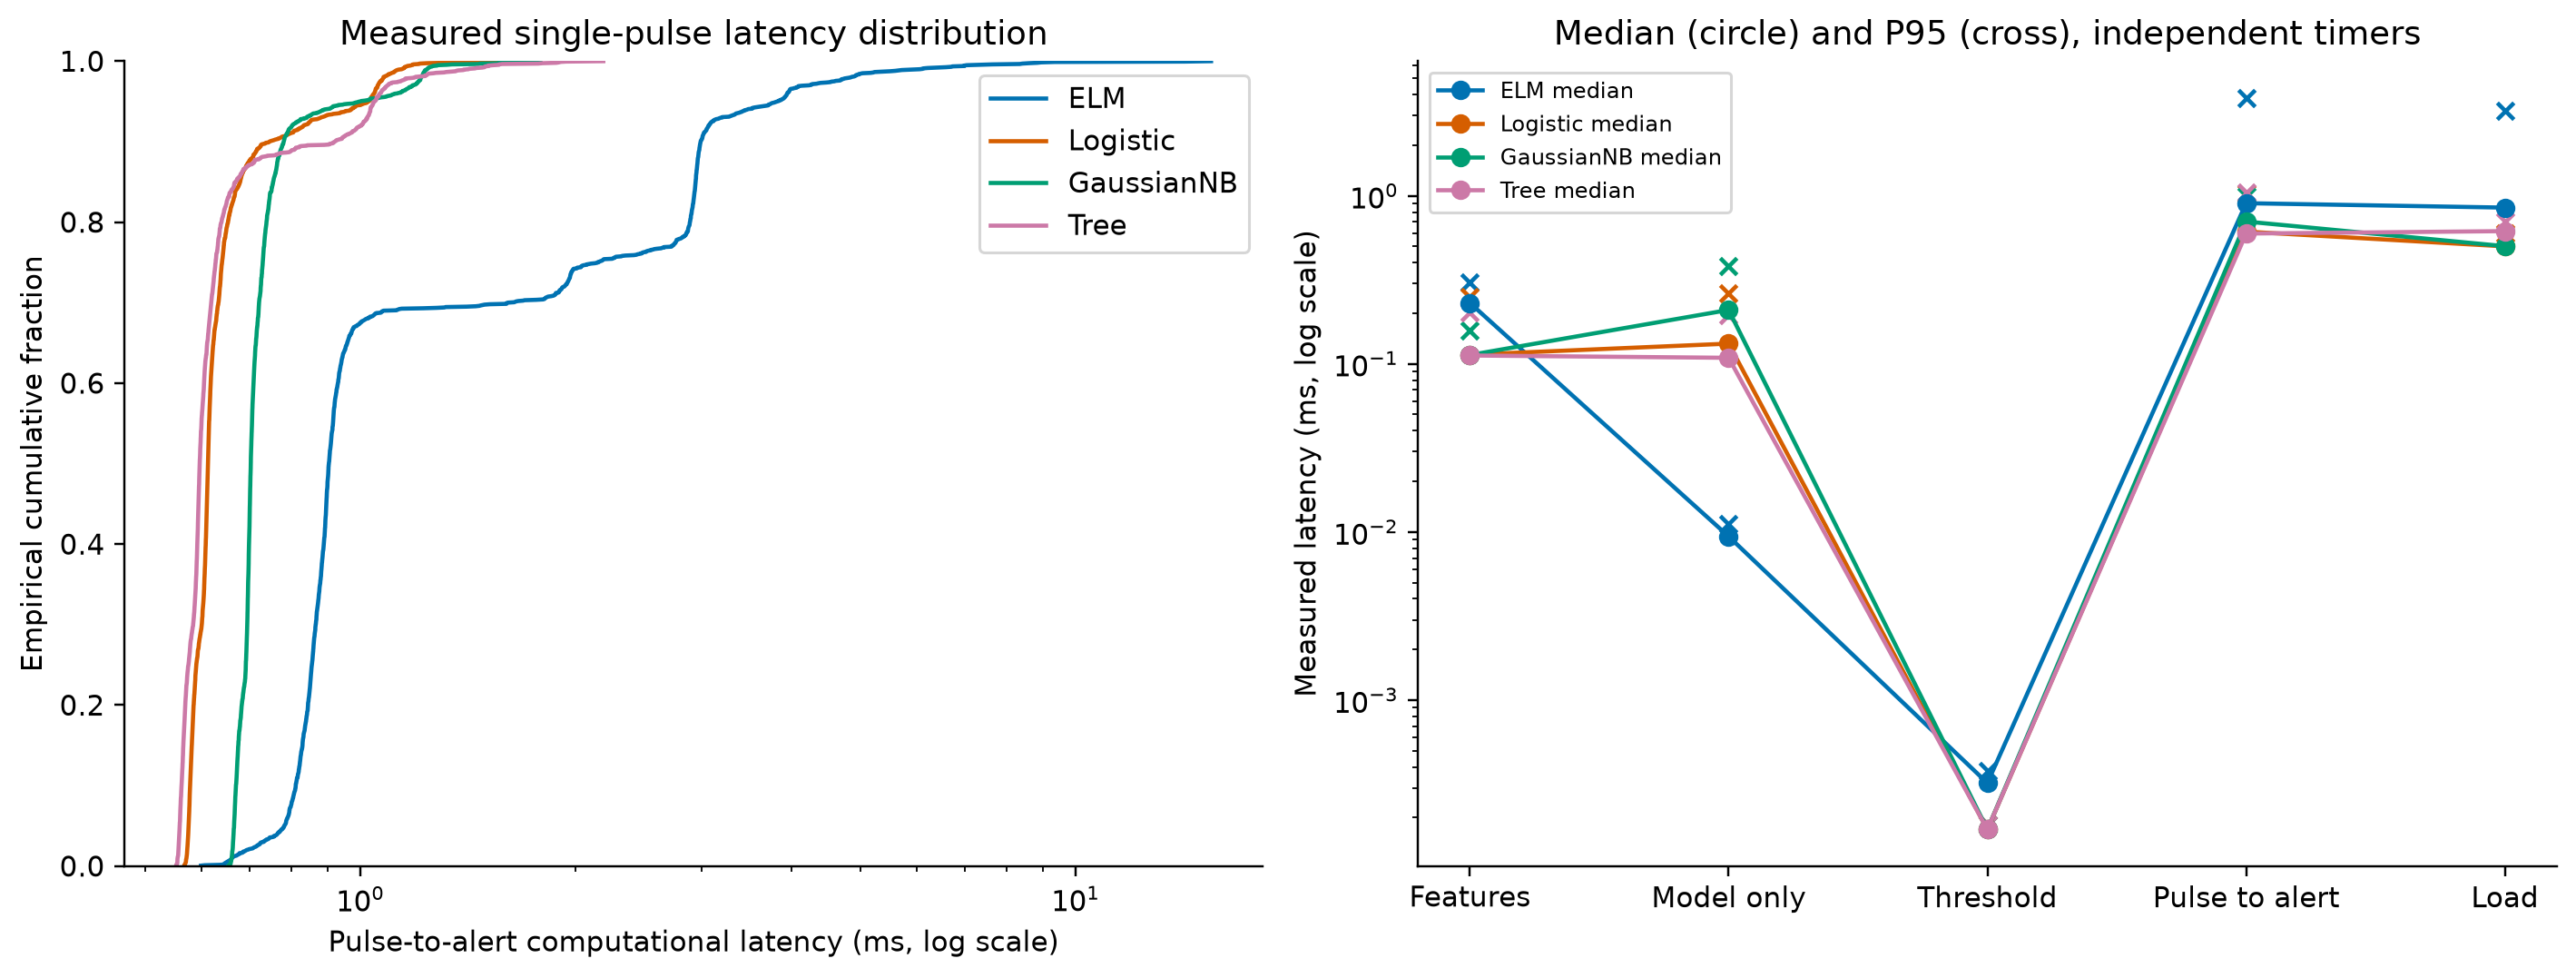

Data behind this chart, as committed beside it:
Model, Component, Model_Load_ms, Median_ms, P95_ms, P99_ms, P99_Reliable, Mean_ms, Max_ms, Throughput_per_s, Repetitions
ELM, model_loading, 1.168, 0.8501, 3.204, , False, 1.168, 4.958, 856.3, 100
ELM, feature_calculation, 1.168, 0.2304, 0.3053, 2.313, True, 0.3077, 3.319, 3250, 2000
ELM, model_only, 1.168, 0.009408, 0.01116, 0.02806, True, 0.01964, 2.063, 50926, 2000
ELM, transforms_and_model, 1.168, 0.5461, 3.555, 5.472, True, 1.12, 20.15, 893.2, 2000
ELM, thresholding, 1.168, 0.000321, 0.000381, 0.000441, True, 0.0003562, 0.05284, 2807112, 2000
ELM, pulse_to_alert, 1.168, 0.9032, 3.828, 6.053, True, 1.558, 15.46, 641.8, 2000
ELM, waveform_sample_to_alert, 1.168, 0.1334, 0.2108, 2.229, True, 0.2115, 12.21, 4729, 19901
ELM, waveform_pulse_producing_sample, 1.168, 1.287, 5.053, , False, 1.91, 11.23, 523.4, 236
GaussianNB, model_loading, 0.7987, 0.5011, 0.5694, , False, 0.505, 0.8502, 1980, 100
GaussianNB, feature_calculation, 0.7987, 0.1129, 0.1581, 0.1927, True, 0.1202, 0.4899, 8317, 2000
GaussianNB, model_only, 0.7987, 0.2093, 0.3838, 0.4517, True, 0.2369, 2.211, 4221, 2000
GaussianNB, transforms_and_model, 0.7987, 0.5314, 1.001, 1.453, True, 0.6311, 4.735, 1584, 2000
GaussianNB, thresholding, 0.7987, 0.00017, 0.000181, 0.000201, True, 0.0001781, 0.01547, 5614886, 2000
GaussianNB, pulse_to_alert, 0.7987, 0.7025, 0.9991, 1.239, True, 0.7361, 1.785, 1359, 2000
GaussianNB, waveform_sample_to_alert, 0.7987, 0.06963, 0.1478, 0.9736, True, 0.1025, 8.027, 9759, 19901
GaussianNB, waveform_pulse_producing_sample, 0.7987, 1.026, 1.934, , False, 1.196, 7.978, 836.4, 236
Logistic, model_loading, 0.7775, 0.4999, 0.6005, , False, 0.5084, 0.7414, 1967, 100
Logistic, feature_calculation, 0.7775, 0.1134, 0.2515, 0.3202, True, 0.1443, 2.559, 6931, 2000
Logistic, model_only, 0.7775, 0.1319, 0.2641, 0.4424, True, 0.1672, 2.292, 5981, 2000
Logistic, transforms_and_model, 0.7775, 0.4383, 0.7768, 0.9636, True, 0.4802, 2.353, 2082, 2000
Logistic, thresholding, 0.7775, 0.00017, 0.000181, 0.000201, True, 0.0001722, 0.00044, 5805566, 2000
Logistic, pulse_to_alert, 0.7775, 0.6119, 1.027, 1.141, True, 0.6511, 1.773, 1536, 2000
Logistic, waveform_sample_to_alert, 0.7775, 0.06975, 0.1298, 0.8093, True, 0.08801, 2.32, 11362, 19901
Logistic, waveform_pulse_producing_sample, 0.7775, 0.8572, 1.173, , False, 0.9088, 2.214, 1100, 236
Tree, model_loading, 0.9715, 0.6159, 0.7009, , False, 0.6235, 0.8631, 1604, 100
Tree, feature_calculation, 0.9715, 0.1121, 0.203, 0.2622, True, 0.1246, 0.4551, 8026, 2000
Tree, model_only, 0.9715, 0.1087, 0.1954, 0.2335, True, 0.1202, 0.6907, 8320, 2000
Tree, transforms_and_model, 0.9715, 0.4177, 0.7411, 0.8507, True, 0.46, 2.766, 2174, 2000
Tree, thresholding, 0.9715, 0.00017, 0.000181, 0.0002, True, 0.0001768, 0.01334, 5654957, 2000
Tree, pulse_to_alert, 0.9715, 0.5959, 1.046, 1.415, True, 0.6537, 2.185, 1530, 2000
Tree, waveform_sample_to_alert, 0.9715, 0.06953, 0.1462, 0.7687, True, 0.09266, 3.438, 10792, 19901
Tree, waveform_pulse_producing_sample, 0.9715, 0.8044, 1.537, , False, 0.9054, 3.438, 1104, 236
